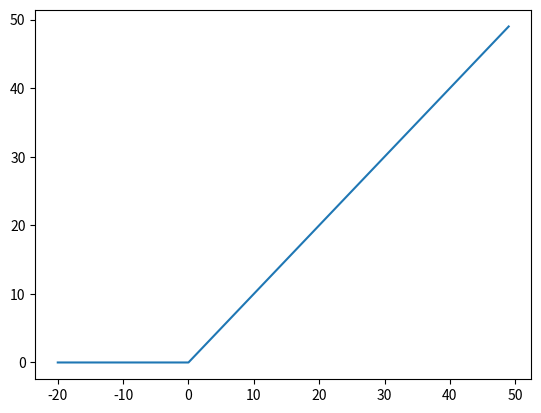

The script that saved this image:
from matplotlib import pyplot as plt

x = [i for i in range(-20,50)]
y = []
for i in x:
    if i > 0:
        y.append(i)
    else:
        y.append(0)
print(x)
print(y)
plt.plot(x,y,"-")
plt.show()